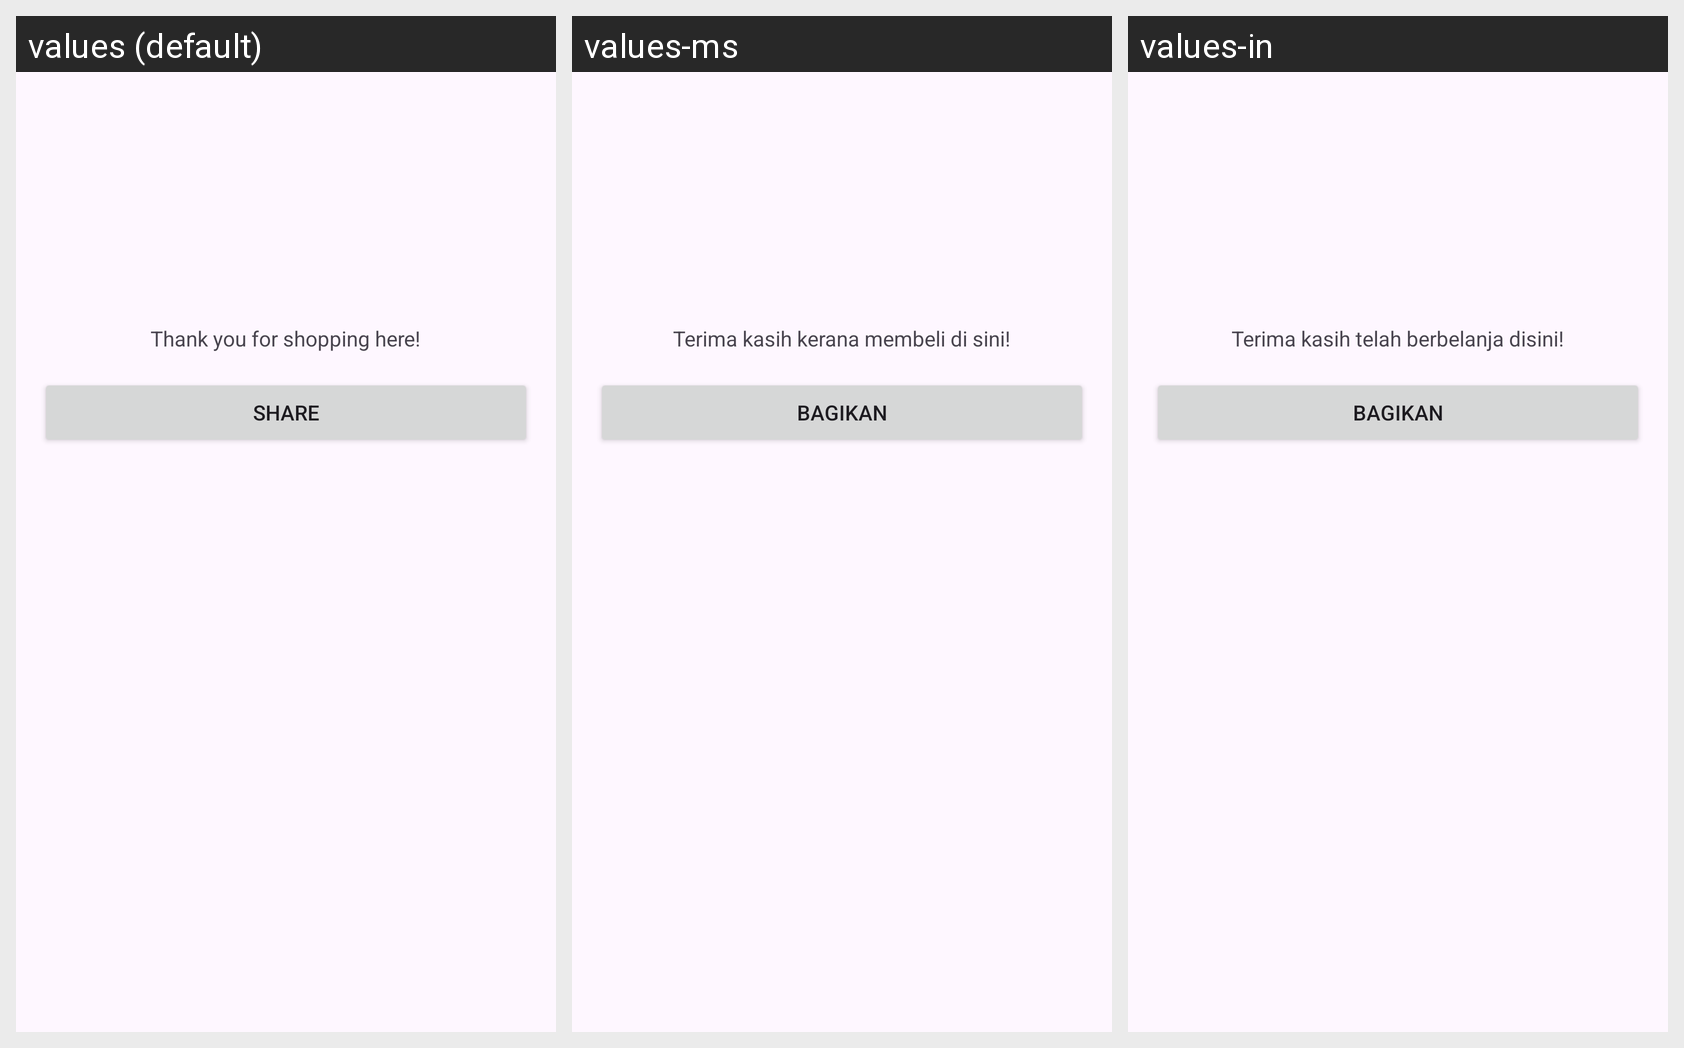

For this localized Android screen grid, give each drawn string resource with its value in every locale shown.
Android screen res/layout/activity_output.xml rendered under 3 locales, left to right: values (default), values-ms, values-in. Device: Nexus 5 (rendered at 1080×1920; each locale shown at half size, 540×960, under a caption strip naming it); theme Theme.QuizPB1.
Strings drawn on this screen, with the default value and each locale's value (text and hints the layout hard-codes appear in the picture but are not listed):

tv_congrats
  values: Thank you for shopping here!
  values-ms: Terima kasih kerana membeli di sini!
  values-in: Terima kasih telah berbelanja disini!

buttonShare
  values: Share
  values-ms: Bagikan
  values-in: Bagikan
